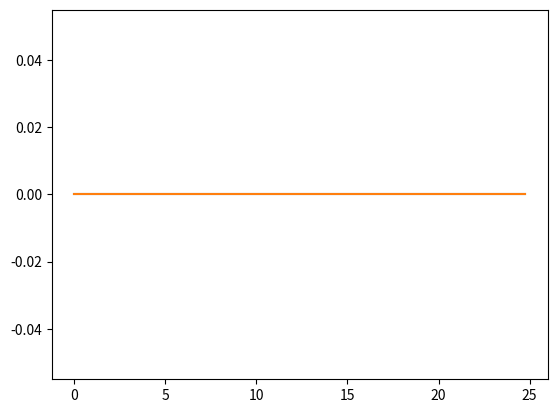
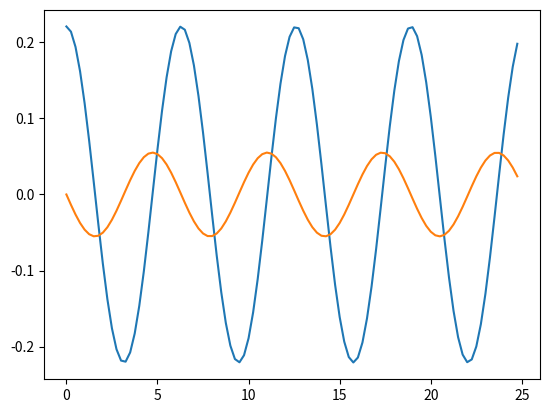
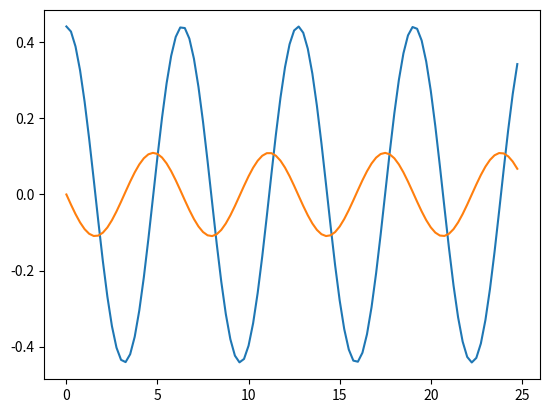
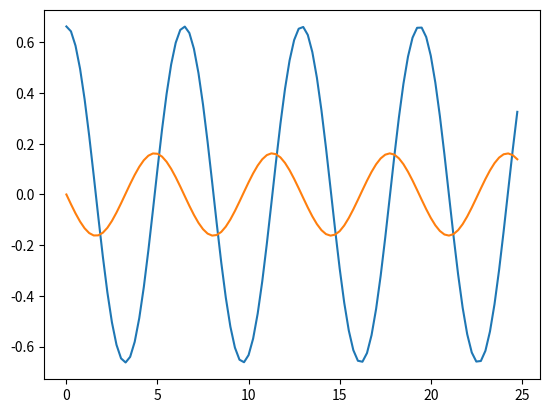
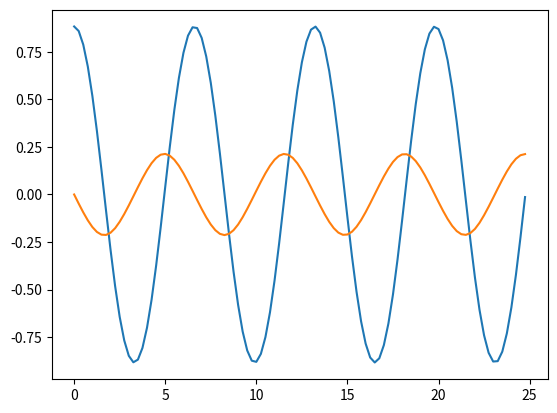
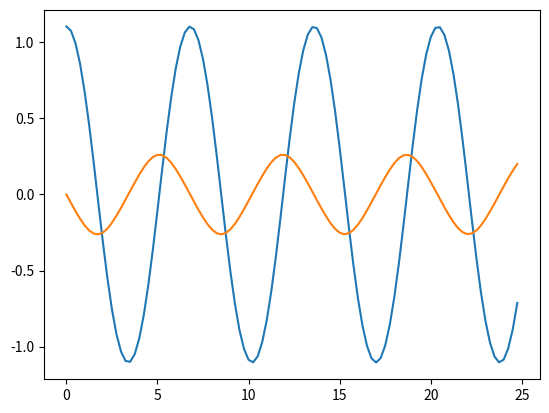
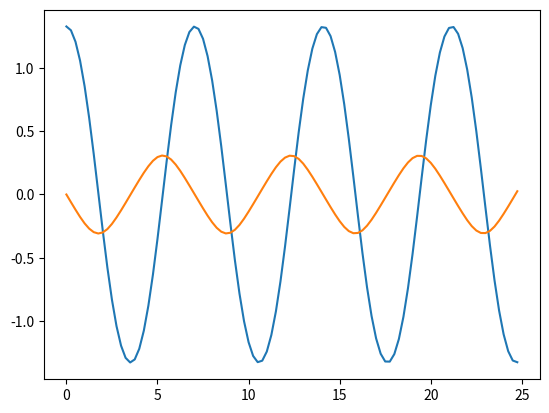
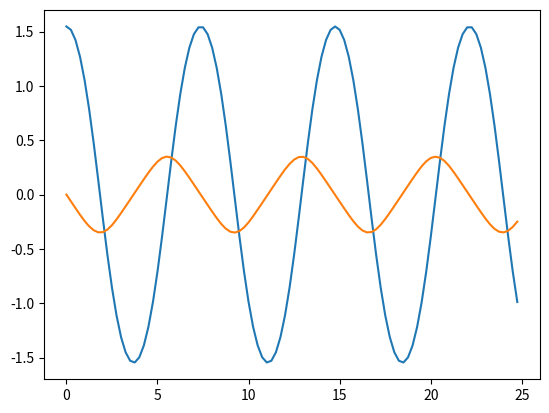
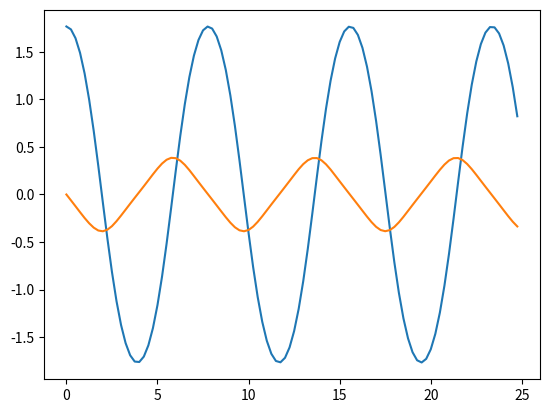
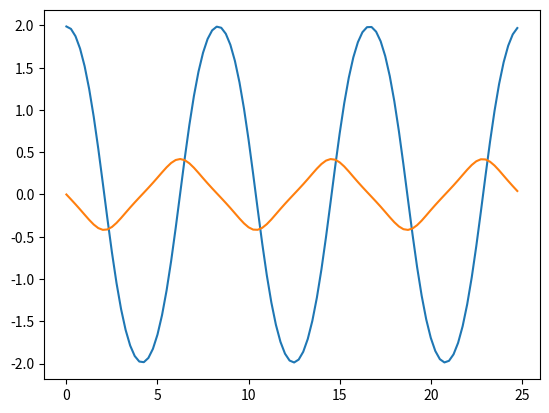
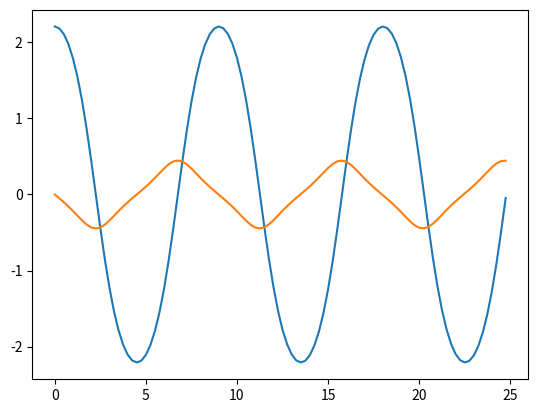
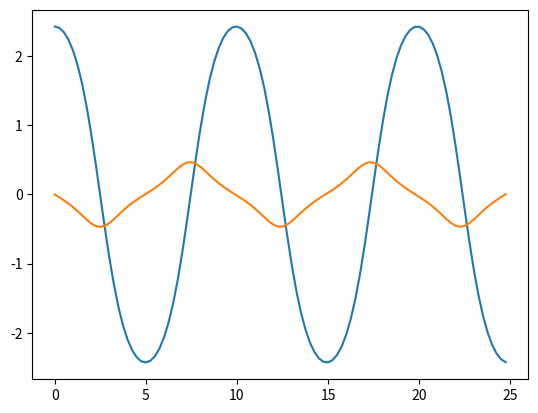
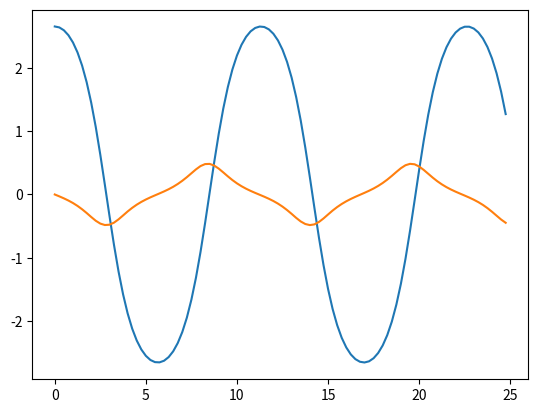
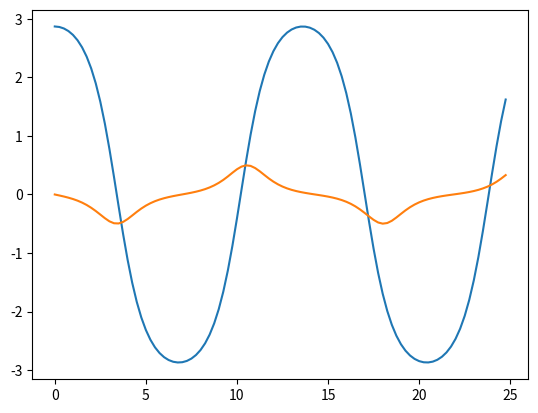
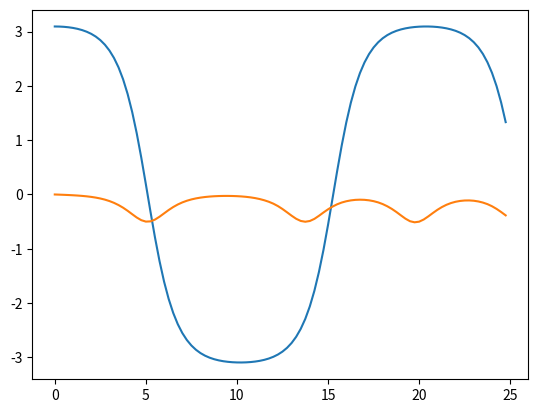
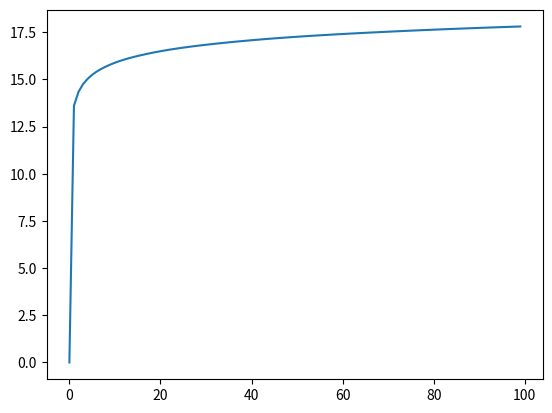

Source code (Python) for these figures, in order:
import scipy.special as sp
import scipy.integrate as integrate
import numpy as np
from matplotlib import pyplot as plt
from scipy.integrate import solve_ivp
from scipy.linalg import block_diag


theta_00=9*np.pi/128 #first initial theta that is not zero.
x_0=[theta_00,0] #inital vector [theta_0, omega_0] for each trajectory.
omega_0=.1*2.5 #contant equal to sqrt(g/l) where l is pendulum length.
t=range(100) #time length of tranjectories
n_trajectories=15 #number of trajectories
n_samples=50 #number of points samples from each trajectory
F_theta=np.zeros([np.size(t),1]) #Initalize vector
F_omega=np.zeros([np.size(t),1]) #Initalize vector
tt=omega_0*np.array(range(0,np.size(t))) #Make time range into numpy array

def fx(t,x,omega_0): #define integrator for pendulum ODE to find omega
    return np.array([x[1],-omega_0**2*np.sin(x[0])])

Gmatrix=[]
for i in range(0,n_trajectories):
    theta_0=i*theta_00 #intial theta for each trajectory
    m=np.sin(theta_0/2)**2 #contant for each trajectory
    K=integrate.quad(lambda z:((1-z**2)*(1-m*z**2))**(-1/2),0,1)[0] #paramter for each trajectory
    xt=solve_ivp(fx,t_span=(0,np.size(t)),t_eval=[i for i in range(100)],y0=([theta_0,0]),args=(omega_0,),vectorize=True)
    for j in range(np.size(t)):
        #F_theta[j]=xt.y[0][j]
        #Use analytical solution for theta[j]
        F_theta[j]=2*np.arcsin(np.sin(theta_0/2)*sp.ellipj(K-omega_0*j,(np.sin(theta_0/2)**2))[0])
        # if xt.y[1][j]>=.01:
        #     F_omega[j]=2*omega_0**2*np.sqrt(np.cos(F_theta[j])-np.cos(theta_0))
        # if xt.y[1][j]<-.01:
        #      F_omega[j]=-2*omega_0**2*np.sqrt(np.cos(F_theta[j])-np.cos(theta_0))
           
        # if -.01<xt.y[1][j]<.01:
        #        F_omega[j]=0
        F_omega[j]=xt.y[1][j] #use numerical solution for omega[j]
    plt.plot(tt,F_theta)
    plt.plot(tt,F_omega)
    plt.show()
    print(f"{9*i/128}π")
    G=np.column_stack([F_theta[0:np.size(tt):int(np.size(tt)/n_samples)],F_omega[0:np.size(tt):int(np.size(tt)/n_samples)]])
    Gmatrix.append(G) #create data matrix with number of samples, n_samples for each trajectory
Gmatrix=np.squeeze(np.stack(Gmatrix)) #Combine all trajectory data in to one matrix


def k(x,y,gamma=.01,p=20): #define kernel
     return np.exp(-gamma*np.linalg.norm(x-y)**2)
     #return gamma*(np.exp(-2*(np.sin(np.abs(np.pi*(x-y)/20))**2)))

M=np.zeros([n_trajectories,n_trajectories]) #Initialize M
for i in range(n_trajectories):
    for j in range(n_trajectories):
        k1 = k(Gmatrix[i,0],Gmatrix[j,0])
        k2 = k(Gmatrix[i,0],Gmatrix[j,-1])
        k3 = k(Gmatrix[i,-1],Gmatrix[j,0])
        k4 = k(Gmatrix[i,-1],Gmatrix[j,-1])
        M[i,j]=(np.size(t)**2/4)*(k1+k2+k3+k3)    

d=2 #dimension of system variable,yt.y   
delta=(Gmatrix[:,-1]-Gmatrix[:,0]).reshape(d*n_trajectories,1)
        
Marray=np.kron(M,np.identity(d)) #create matrix of shape(n_trajectoriesxd,n_trajectoriesxd).
l=.1 #regularization hyperparmeter.
Mplus=Marray+l*n_trajectories*np.identity(d*n_trajectories) #create modified M

alpha=np.linalg.solve(Mplus,delta) #solve linear system for alpha

#inegrate system as specified using MOCK

y_0=np.array([[theta_00*i,0] for i in range(n_trajectories)]) #Inital condition for each trajectory.
def fstar(t,y,Gmatrix,alpha,tspan,n_examples):
    def k(x,y,gamma=.01):
         return np.exp(-gamma*np.linalg.norm(x-y)**2)
         #return gamma*(np.exp(-2*(np.sin(np.abs(np.pi*(x-y)/20))**2)))       
    sol=0
    for i in range(n_examples):
        sol=sol+(tspan/2)*(k(y,Gmatrix[i,0])+k(y,Gmatrix[i,-1])*alpha[i])
    return sol

for i in range(n_trajectories):
    
    yt=solve_ivp(fstar,t_span=(0,np.size(t)),t_eval=[i for i in range(100)],y0=y_0[i],args=(Gmatrix,alpha,np.size(t),n_trajectories),vectorized=True)
    plt.plot(yt.t,np.squeeze(yt.y[0]))
    plt.show()
    

        
